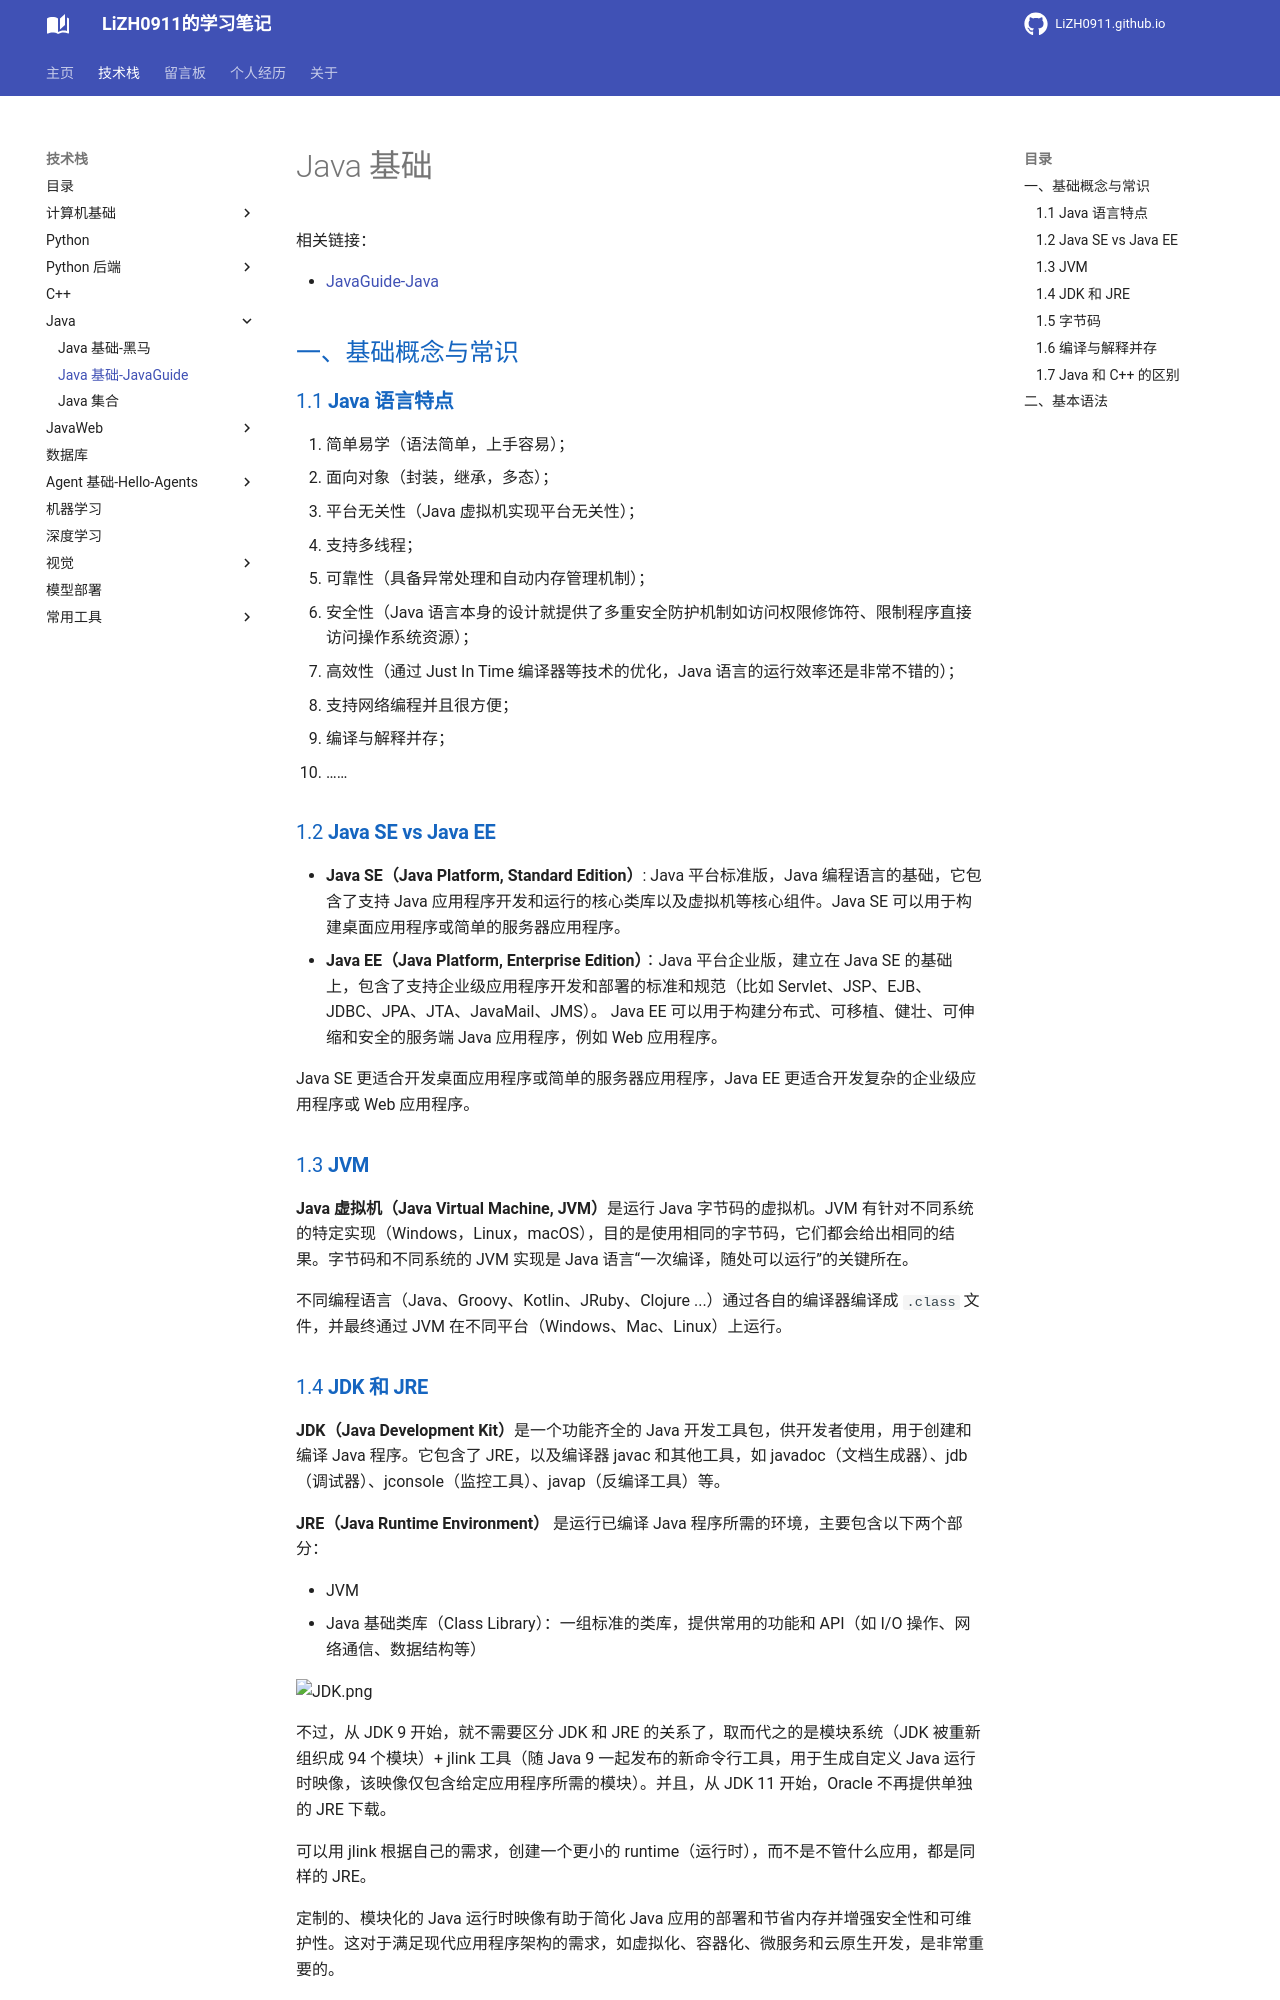

repository: LiZH0911/LiZH0911.github.io · page: course/Java/Java基础-JavaGuide/index.html · generator: mkdocs

# Java 基础

相关链接：

- [JavaGuide-Java](https://javaguide.cn/java/)

## 一、基础概念与常识

### 1.1 **Java 语言特点**

1. 简单易学（语法简单，上手容易）；
2. 面向对象（封装，继承，多态）；
3. 平台无关性（Java 虚拟机实现平台无关性）；
4. 支持多线程；
5. 可靠性（具备异常处理和自动内存管理机制）；
6. 安全性（Java 语言本身的设计就提供了多重安全防护机制如访问权限修饰符、限制程序直接访问操作系统资源）；
7. 高效性（通过 Just In Time 编译器等技术的优化，Java 语言的运行效率还是非常不错的）；
8. 支持网络编程并且很方便；
9. 编译与解释并存；
10. ……

### 1.2 **Java SE vs Java EE**

* **Java SE（Java Platform, Standard Edition）**: Java 平台标准版，Java 编程语言的基础，它包含了支持 Java 应用程序开发和运行的核心类库以及虚拟机等核心组件。Java SE 可以用于构建桌面应用程序或简单的服务器应用程序。
* **Java EE（Java Platform, Enterprise Edition）**：Java 平台企业版，建立在 Java SE 的基础上，包含了支持企业级应用程序开发和部署的标准和规范（比如 Servlet、JSP、EJB、JDBC、JPA、JTA、JavaMail、JMS）。 Java EE 可以用于构建分布式、可移植、健壮、可伸缩和安全的服务端 Java 应用程序，例如 Web 应用程序。

Java SE 更适合开发桌面应用程序或简单的服务器应用程序，Java EE 更适合开发复杂的企业级应用程序或 Web 应用程序。
    
### 1.3 **JVM**

**Java 虚拟机（Java Virtual Machine, JVM）**是运行 Java 字节码的虚拟机。JVM 有针对不同系统的特定实现（Windows，Linux，macOS），目的是使用相同的字节码，它们都会给出相同的结果。字节码和不同系统的 JVM 实现是 Java 语言“一次编译，随处可以运行”的关键所在。

不同编程语言（Java、Groovy、Kotlin、JRuby、Clojure ...）通过各自的编译器编译成 `.class` 文件，并最终通过 JVM 在不同平台（Windows、Mac、Linux）上运行。

### 1.4 **JDK 和 JRE**

**JDK（Java Development Kit）**是一个功能齐全的 Java 开发工具包，供开发者使用，用于创建和编译 Java 程序。它包含了 JRE，以及编译器 javac 和其他工具，如 javadoc（文档生成器）、jdb（调试器）、jconsole（监控工具）、javap（反编译工具）等。

**JRE（Java Runtime Environment）** 是运行已编译 Java 程序所需的环境，主要包含以下两个部分：

* JVM
* Java 基础类库（Class Library）：一组标准的类库，提供常用的功能和 API（如 I/O 操作、网络通信、数据结构等）

![JDK.png](images%2FJDK.png)

不过，从 JDK 9 开始，就不需要区分 JDK 和 JRE 的关系了，取而代之的是模块系统（JDK 被重新组织成 94 个模块）+ jlink 工具（随 Java 9 一起发布的新命令行工具，用于生成自定义 Java 运行时映像，该映像仅包含给定应用程序所需的模块）。并且，从 JDK 11 开始，Oracle 不再提供单独的 JRE 下载。

可以用 jlink 根据自己的需求，创建一个更小的 runtime（运行时），而不是不管什么应用，都是同样的 JRE。

定制的、模块化的 Java 运行时映像有助于简化 Java 应用的部署和节省内存并增强安全性和可维护性。这对于满足现代应用程序架构的需求，如虚拟化、容器化、微服务和云原生开发，是非常重要的。
